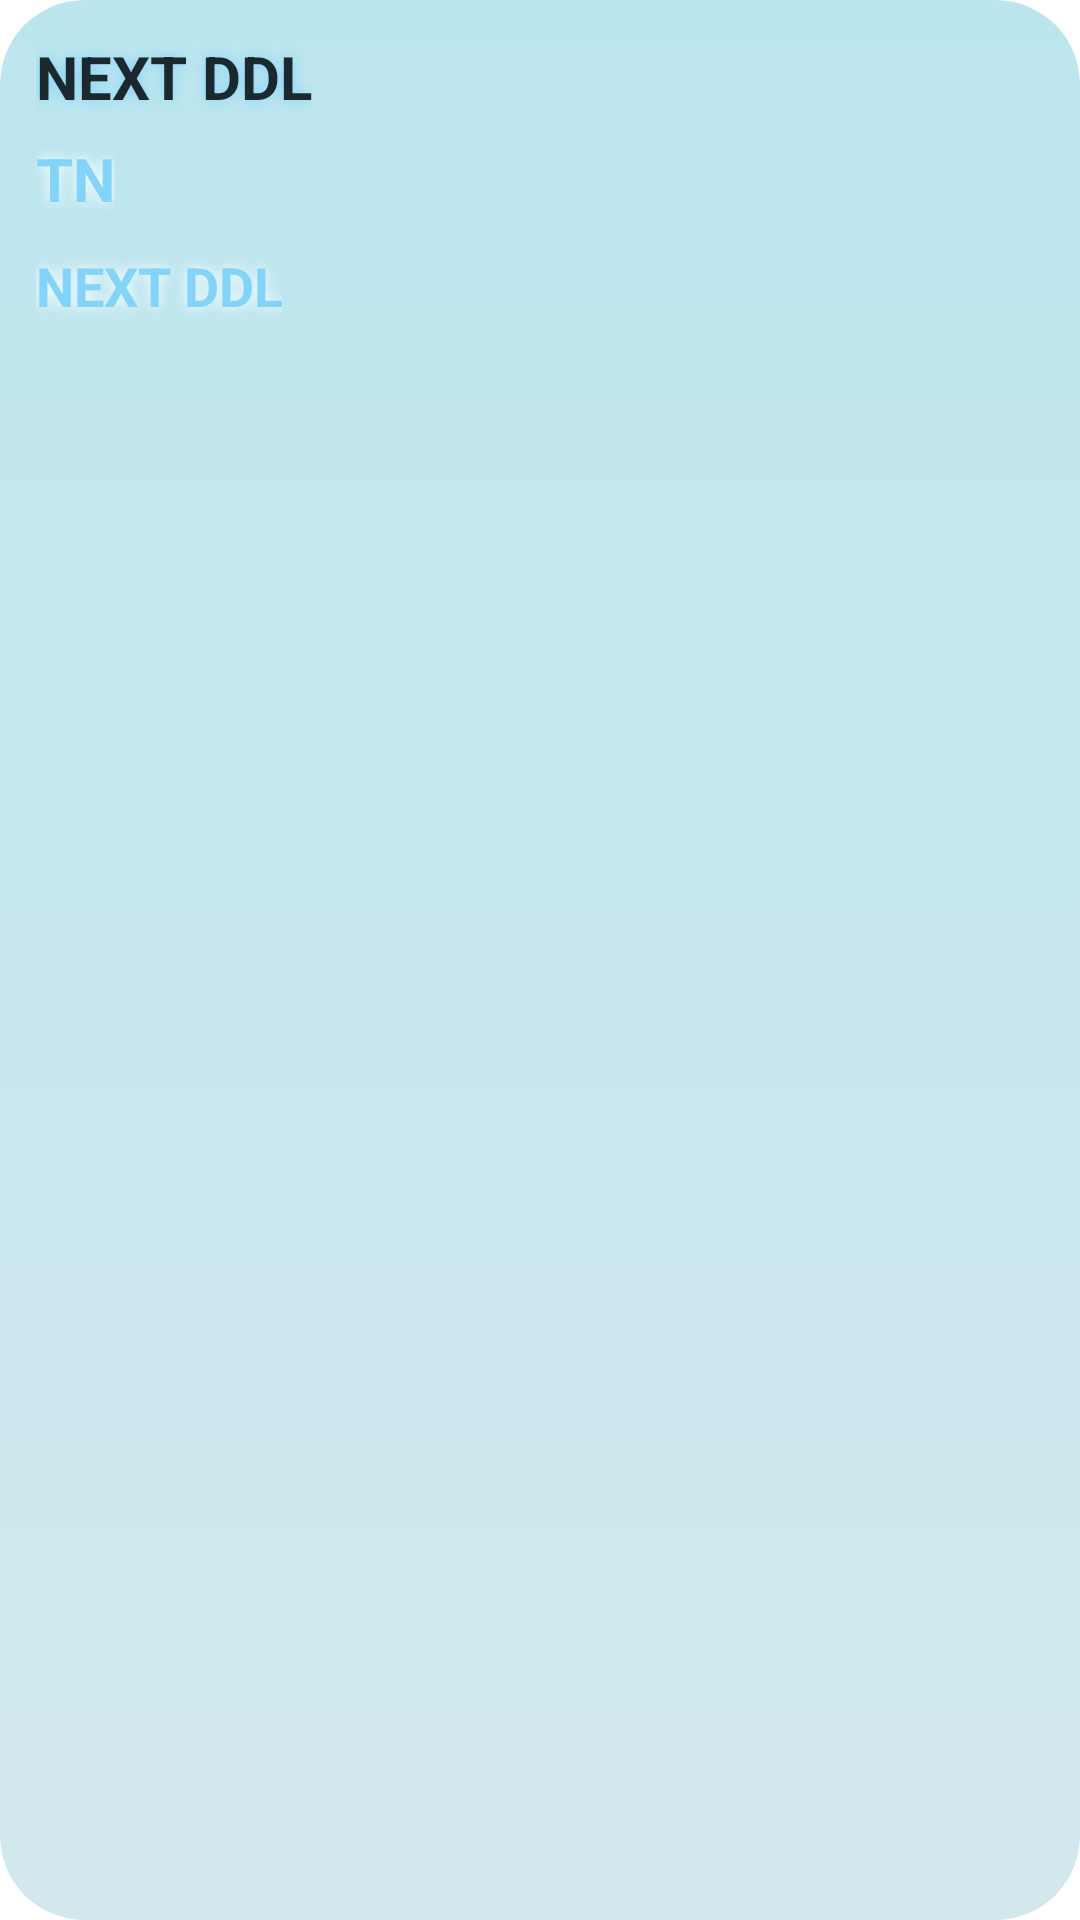

Write the Android layout XML for this screen, with the resource values it uses.
<!-- AndroidManifest.xml: application theme Theme.DeadLiner -->
<!-- res/layout/app_widget.xml -->
<RelativeLayout xmlns:android="http://schemas.android.com/apk/res/android"
    xmlns:app="http://schemas.android.com/apk/res-auto"
    xmlns:tools="http://schemas.android.com/tools"
    android:id="@+id/conttt"
    style="@style/Widget.DeadLiner.AppWidget.Container"
    android:layout_width="match_parent"
    android:layout_height="match_parent"
    android:theme="@style/Theme.DeadLiner.AppWidgetContainer">



    <TextView
        android:id="@+id/appwidget_ddl_hinter"
        android:layout_width="wrap_content"
        android:layout_height="wrap_content"
        android:text="NEXT DDL"
        android:textSize="20sp"
        android:textStyle="bold"
        android:shadowRadius="10"
        android:shadowColor="@color/light_blue_200"/>

    <TextView
        android:id="@+id/appwidget_taskN"
        android:layout_width="wrap_content"
        android:layout_height="wrap_content"
        android:layout_below="@+id/appwidget_ddl_hinter"
        android:layout_alignParentBottom="true"
        android:layout_marginTop="7dp"
        android:layout_marginBottom="9dp"
        android:textColor="@color/light_blue_200"
        android:text="TN"
        android:shadowRadius="10"
        android:shadowColor="@color/white"
        android:textSize="20sp"
        android:textStyle="bold" />

    <TextView
        android:id="@+id/appwidget_task_ddl"
        android:layout_width="wrap_content"
        android:layout_height="wrap_content"
        android:layout_below="@+id/appwidget_ddl_hinter"
        android:layout_alignParentBottom="true"
        android:layout_marginTop="44dp"
        android:shadowRadius="10"
        android:layout_marginBottom="-12dp"
        android:text="NEXT DDL"
        android:textColor="@color/light_blue_200"
        android:shadowColor="@color/white"
        android:textSize="18sp"
        android:textStyle="bold" />

</RelativeLayout>
<!-- resources referenced by this layout -->
<resources>
  <color name="light_blue_200">#FF81D4FA</color>
  <color name="white">#FFFFFFFF</color>
  <style name="Theme.DeadLiner.AppWidgetContainer" parent="Theme.DeadLiner.AppWidgetContainerParent">
          
          <item name="appWidgetPadding">12dp</item>
      </style>
  <style name="Widget.DeadLiner.AppWidget.Container" parent="android:Widget">
          <item name="android:id">@android:id/background</item>
      </style>
  <style name="Theme.DeadLiner" parent="Theme.MaterialComponents.DayNight.NoActionBar">
          
          <item name="colorPrimary">@color/gray_blue</item>
          <item name="colorPrimaryVariant">@color/gray_blue</item>
          
          <item name="colorOnPrimary">@color/white</item>
          
          <item name="colorSecondary">@color/teal_200</item>
          <item name="colorSecondaryVariant">@color/teal_700</item>
          <item name="colorOnSecondary">@color/black</item>
          
          <item name="android:statusBarColor">?attr/colorPrimaryVariant</item>
          
          <item name="android:textColor">#FF1B282E</item>
      </style>
  <style name="Theme.DeadLiner.AppWidgetContainerParent" parent="@android:style/Theme.DeviceDefault">
          
          <item name="appWidgetRadius">16dp</item>
          
          <item name="appWidgetInnerRadius">8dp</item>
      </style>
  <color name="gray_blue">#FFD2E8EC</color>
  <color name="teal_200">#FF03DAC5</color>
  <color name="teal_700">#FF018786</color>
  <color name="black">#FF000000</color>
</resources>
